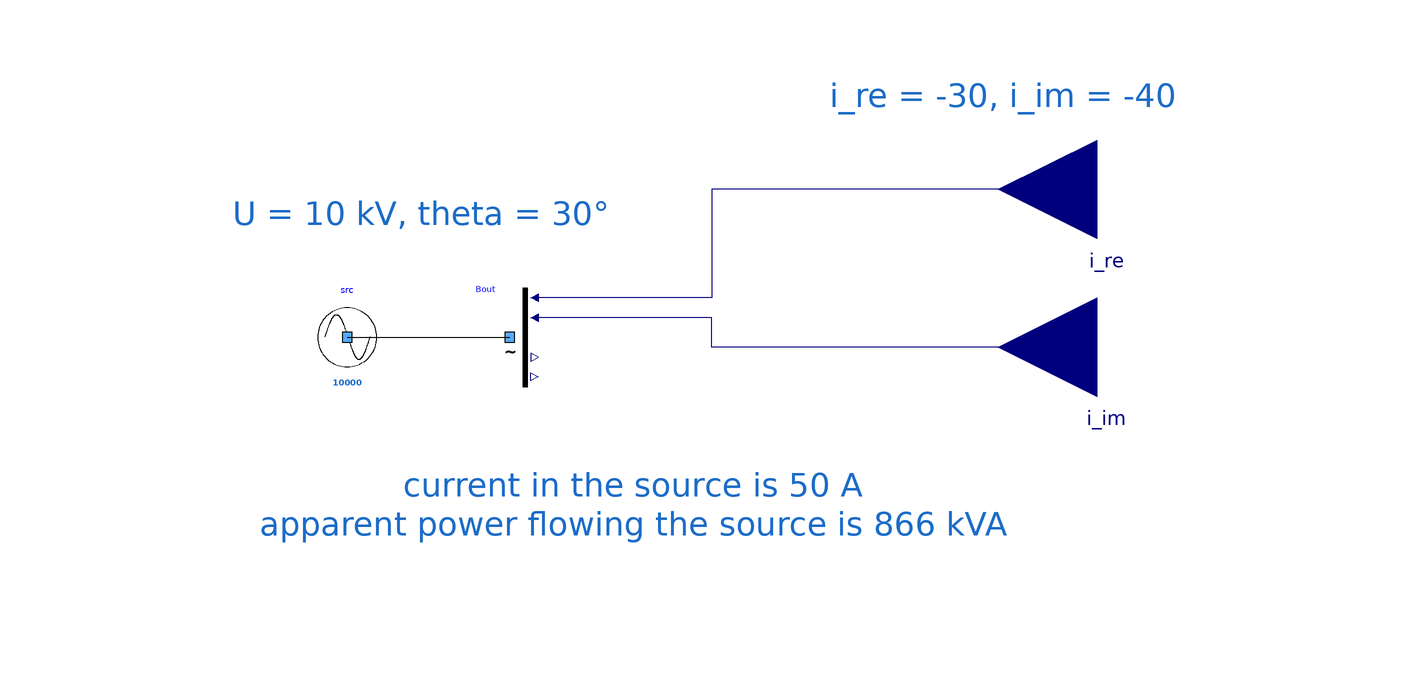

The Modelica model whose source follows is shown above as a component diagram (icons at their Placement, wires along their Line points).

model OneSource "Testing a source"
      extends Icons.myExample;
      Components.mySource src(UNom = 10000, theta = 0.5235987755983) annotation (
        Placement(visible = true, transformation(origin = {-52, -6}, extent = {{-10, -10}, {10, 10}}, rotation = 0)));
      Buses.myCausalBusVOutput Bout annotation (
        Placement(transformation(extent = {{-26, -16}, {-6, 4}})));
      Modelica.Blocks.Interfaces.RealInput i_re(start = -30) annotation (
        Placement(transformation(extent = {{-20, -20}, {20, 20}}, rotation = 180, origin = {100, 24})));
      Modelica.Blocks.Interfaces.RealInput i_im(start = -40) annotation (
        Placement(transformation(extent = {{-20, -20}, {20, 20}}, rotation = 180, origin = {100, -8})));
    equation
      connect(i_re, Bout.i_re) annotation (
        Line(points = {{100, 24}, {22, 24}, {22, 2}, {-14, 2}}, color = {0, 0, 127}));
      connect(src.terminal, Bout.terminal) annotation (
        Line(points = {{-52, -6}, {-19, -6}}, color = {0, 0, 0}));
      connect(i_im, Bout.i_im) annotation (
        Line(points = {{100, -8}, {22, -8}, {22, -2}, {-14, -2}}, color = {0, 0, 127}));
      annotation (
        Diagram(graphics = {Text(lineColor = {28, 108, 200}, extent = {{-108, 24}, {34, 14}}, fontSize = 12, textString = "U = 10 kV, theta = 30°"), Text(lineColor = {28, 108, 200}, extent = {{-94, -20}, {106, -60}}, fontSize = 12, textString = "current in the source is 50 A
apparent power flowing the source is 866 kVA"), Text(lineColor = {28, 108, 200}, extent = {{10, 48}, {152, 38}}, fontSize = 12, textString = "i_re = -30, i_im = -40")}, coordinateSystem(initialScale = 0.1)),
        experiment(StopTime = 1));
    end OneSource;